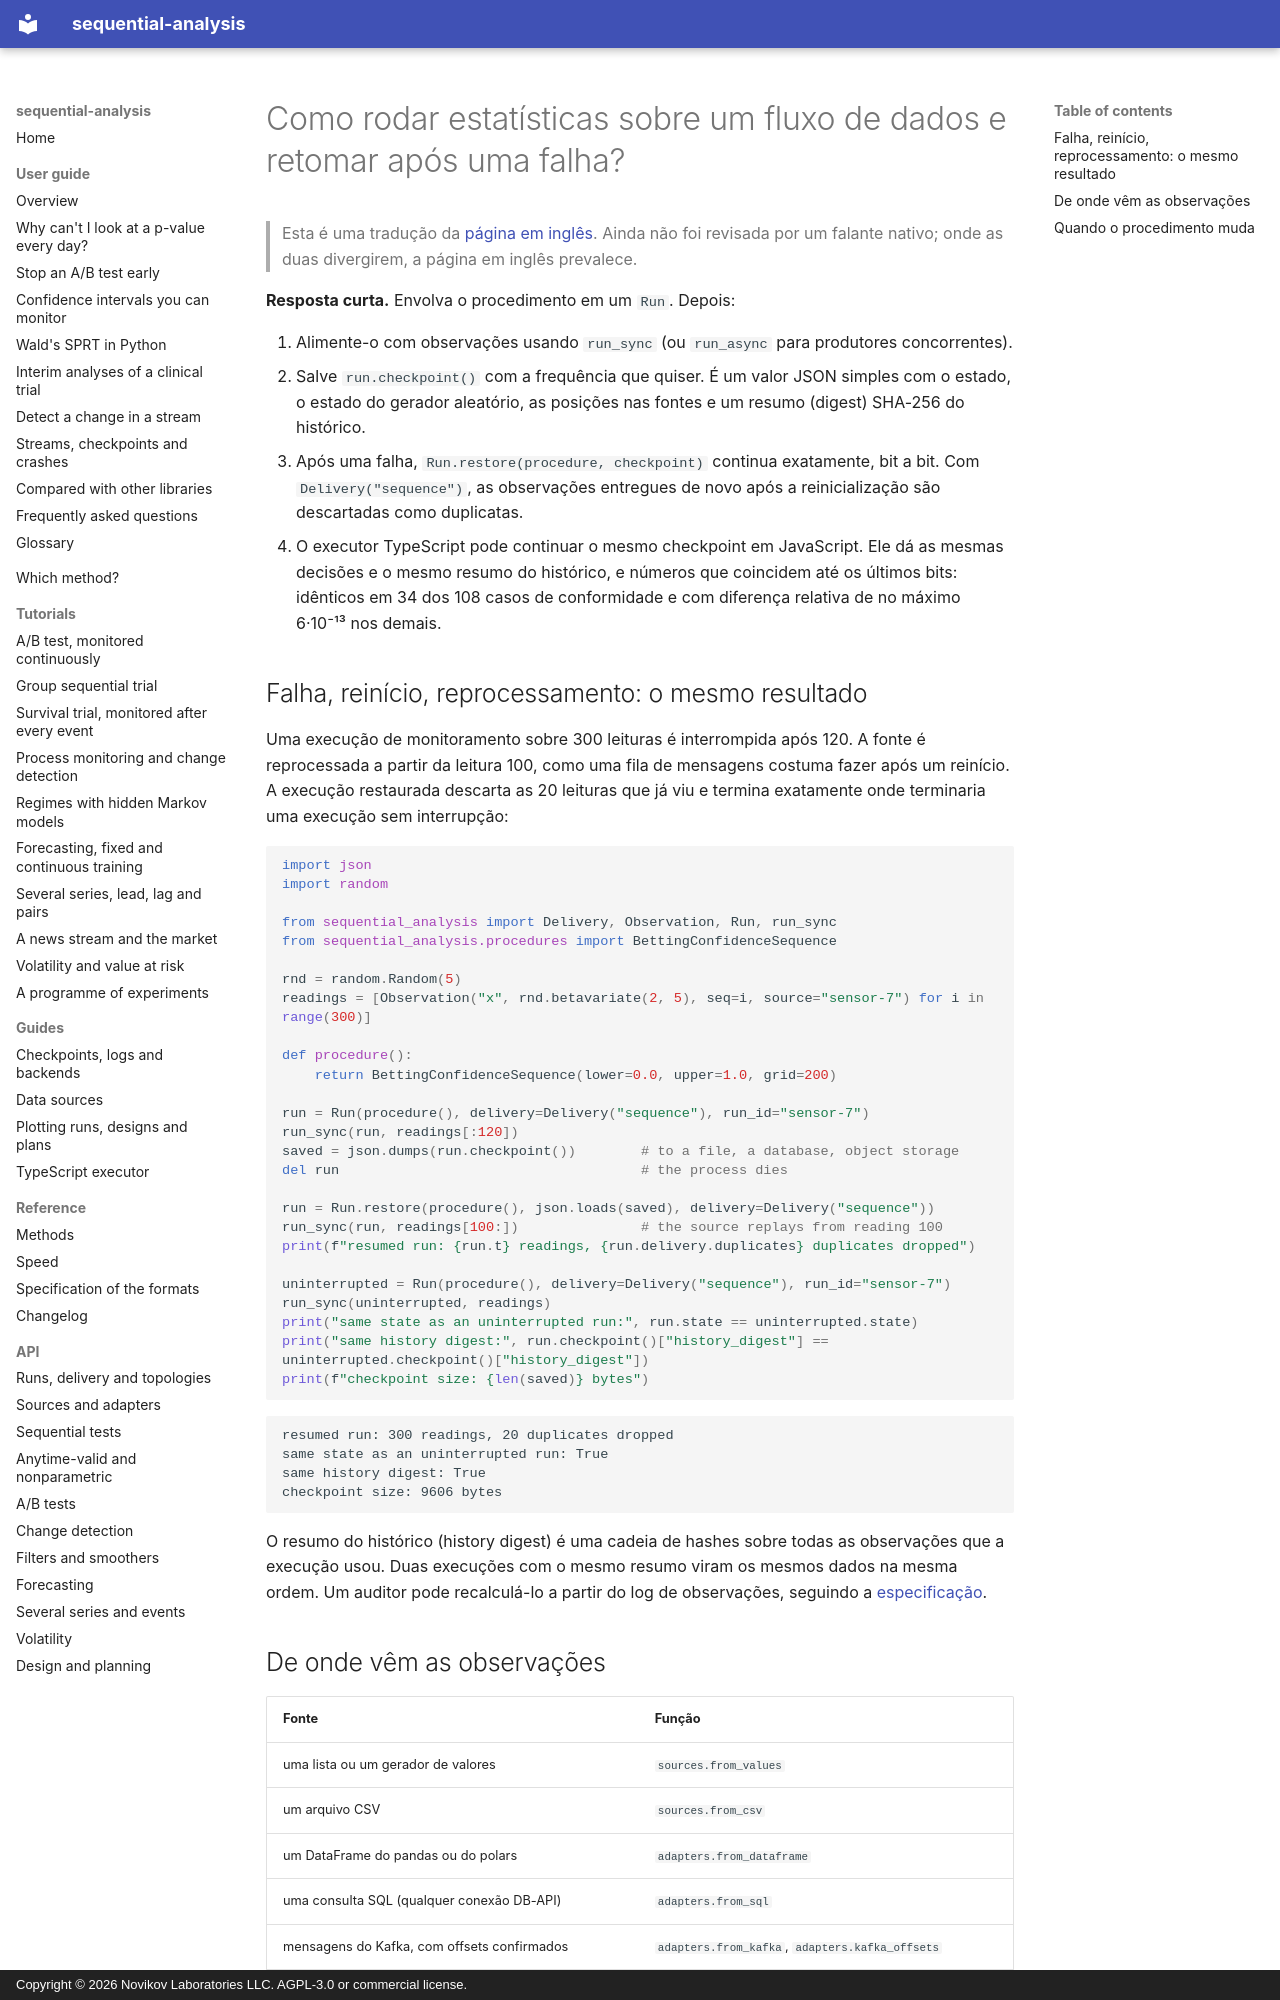

repository: andre-a-no/sequential-analysis · page: pt-br/guide/streaming/index.html · generator: mkdocs · copyright: Copyright © 2026 Novikov Laboratories LLC. AGPL-3.0 or commercial license.

---
description: Como rodar estatística sequencial sobre um fluxo de dados (Kafka, SQL, pandas, sensores) e retomar após uma falha exatamente de onde parou. Checkpoints em JSON, entrega sem duplicatas, um resumo do histórico (history digest) para auditoria e a mesma execução continuada em Python ou TypeScript, com sequential-analysis.
language: pt-BR
---

# Como rodar estatísticas sobre um fluxo de dados e retomar após uma falha?

> Esta é uma tradução da [página em inglês](../../guide/streaming.md). Ainda não foi revisada por um falante nativo; onde as duas divergirem, a página em inglês prevalece.

**Resposta curta.** Envolva o procedimento em um `Run`. Depois:

1. Alimente-o com observações usando `run_sync` (ou `run_async` para
   produtores concorrentes).
2. Salve `run.checkpoint()` com a frequência que quiser. É um valor
   JSON simples com o estado, o estado do gerador aleatório, as posições
   nas fontes e um resumo (digest) SHA-256 do histórico.
3. Após uma falha, `Run.restore(procedure, checkpoint)` continua
   exatamente, bit a bit. Com `Delivery("sequence")`, as observações
   entregues de novo após a reinicialização são descartadas como
   duplicatas.
4. O executor TypeScript pode continuar o mesmo checkpoint em
   JavaScript. Ele dá as mesmas decisões e o mesmo resumo do histórico,
   e números que coincidem até os últimos bits: idênticos em 34 dos 108
   casos de conformidade e com diferença relativa de no máximo 6·10⁻¹³
   nos demais.

## Falha, reinício, reprocessamento: o mesmo resultado

Uma execução de monitoramento sobre 300 leituras é interrompida após
120. A fonte é reprocessada a partir da leitura 100, como uma fila de
mensagens costuma fazer após um reinício. A execução restaurada descarta
as 20 leituras que já viu e termina exatamente onde terminaria uma
execução sem interrupção:

```python
import json
import random

from sequential_analysis import Delivery, Observation, Run, run_sync
from sequential_analysis.procedures import BettingConfidenceSequence

rnd = random.Random(5)
readings = [Observation("x", rnd.betavariate(2, 5), seq=i, source="sensor-7") for i in range(300)]

def procedure():
    return BettingConfidenceSequence(lower=0.0, upper=1.0, grid=200)

run = Run(procedure(), delivery=Delivery("sequence"), run_id="sensor-7")
run_sync(run, readings[:120])
saved = json.dumps(run.checkpoint())        # to a file, a database, object storage
del run                                     # the process dies

run = Run.restore(procedure(), json.loads(saved), delivery=Delivery("sequence"))
run_sync(run, readings[100:])               # the source replays from reading 100
print(f"resumed run: {run.t} readings, {run.delivery.duplicates} duplicates dropped")

uninterrupted = Run(procedure(), delivery=Delivery("sequence"), run_id="sensor-7")
run_sync(uninterrupted, readings)
print("same state as an uninterrupted run:", run.state == uninterrupted.state)
print("same history digest:", run.checkpoint()["history_digest"] == uninterrupted.checkpoint()["history_digest"])
print(f"checkpoint size: {len(saved)} bytes")
```

```text
resumed run: 300 readings, 20 duplicates dropped
same state as an uninterrupted run: True
same history digest: True
checkpoint size: 9606 bytes
```

O resumo do histórico (history digest) é uma cadeia de hashes sobre
todas as observações que a execução usou. Duas execuções com o mesmo
resumo viram os mesmos dados na mesma ordem. Um auditor pode
recalculá-lo a partir do log de observações, seguindo a
[especificação](../../spec.md).
